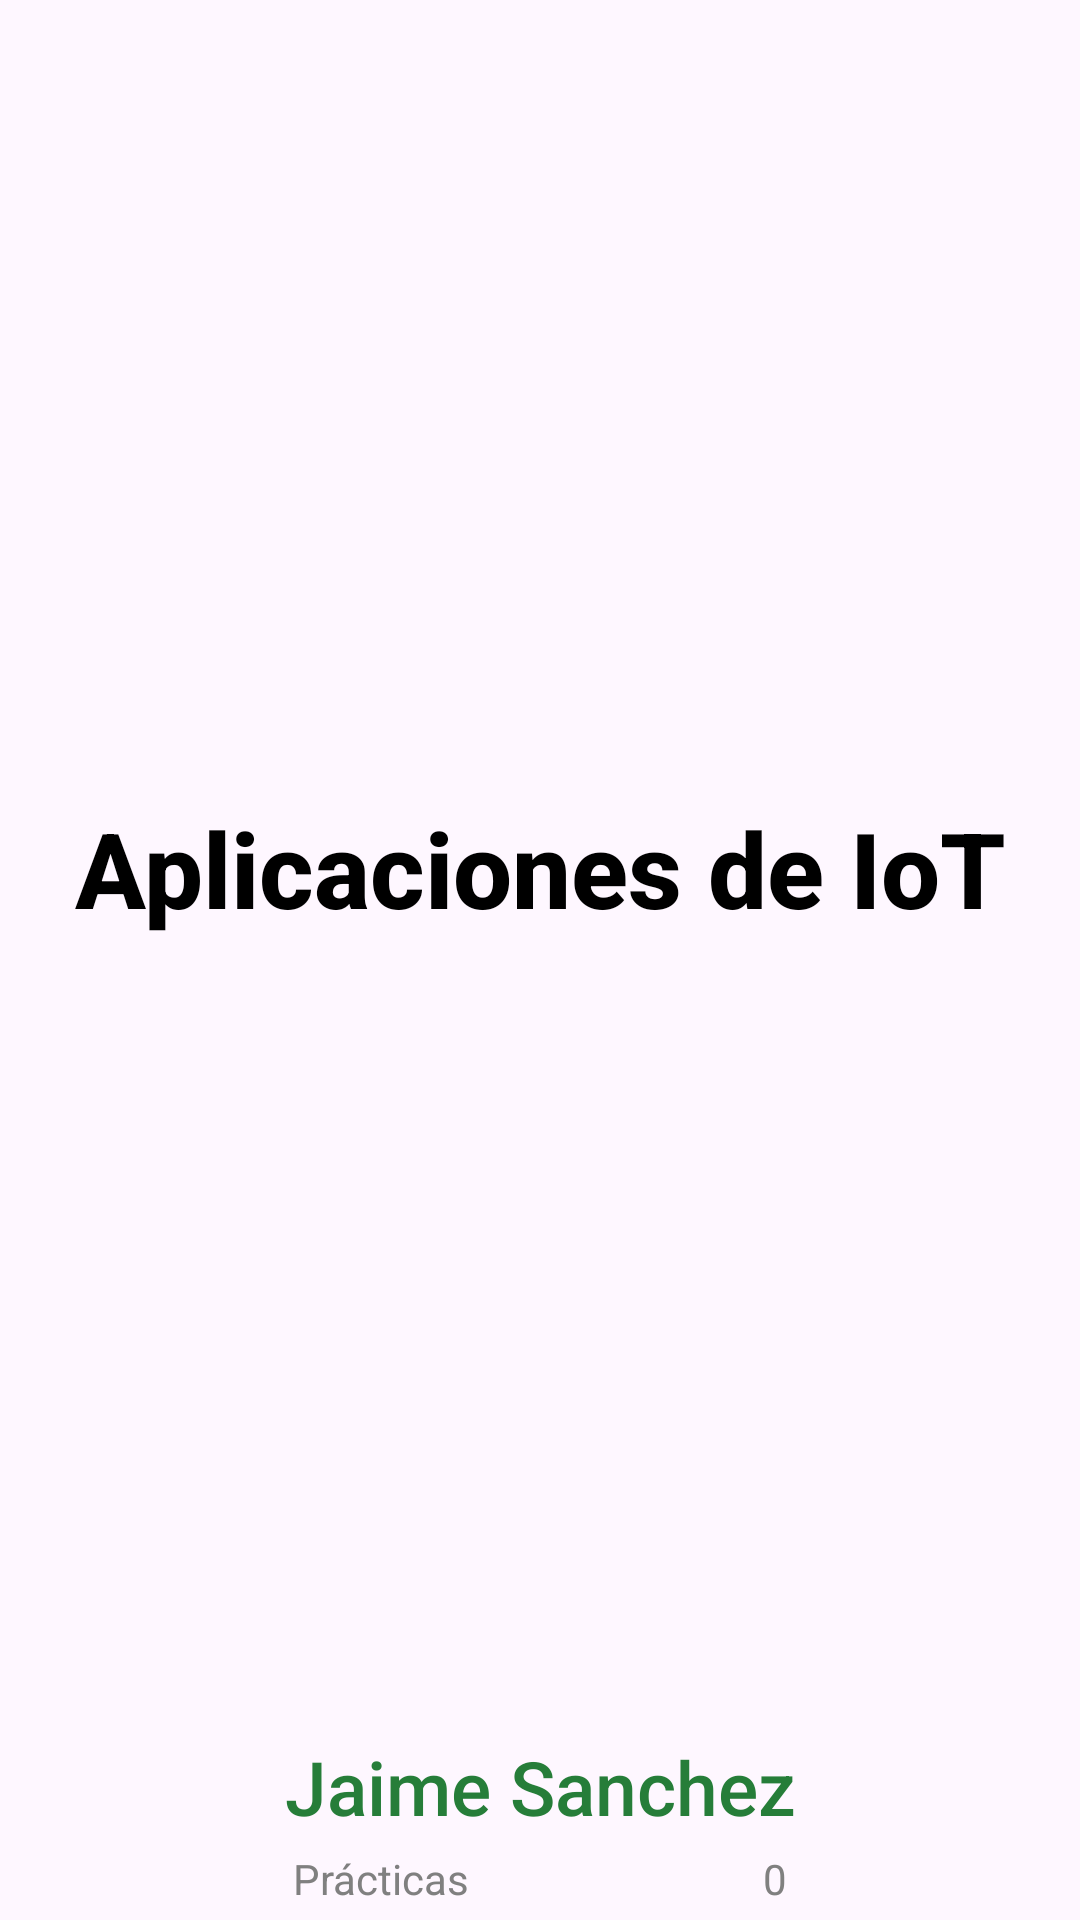

This screen was rendered from an Android layout file. Write that file and the resources it references.
<!-- AndroidManifest.xml: application theme Theme.Practicasiot -->
<!-- res/layout/fragment_home.xml -->
<?xml version="1.0" encoding="utf-8"?>
<androidx.constraintlayout.widget.ConstraintLayout xmlns:android="http://schemas.android.com/apk/res/android"
    xmlns:tools="http://schemas.android.com/tools"
    xmlns:app="http://schemas.android.com/apk/res-auto"
    android:layout_width="match_parent"
    android:layout_height="match_parent"
    tools:context=".Home">

    <ImageView
        android:id="@+id/imagen"
        android:layout_marginTop="16dp"
        android:layout_width="250dp"
        android:layout_height="250dp"
        app:layout_constraintBottom_toTopOf="@id/title"
        app:layout_constraintEnd_toEndOf="parent"
        app:layout_constraintStart_toStartOf="parent"
        app:layout_constraintTop_toTopOf="parent"
        tools:srcCompat="@drawable/iot" />

    <TextView
        android:id="@+id/title"
        android:layout_width="wrap_content"
        android:layout_height="wrap_content"
        android:text="Aplicaciones de IoT"
        app:layout_constraintTop_toBottomOf="@id/title"
        app:layout_constraintEnd_toEndOf="parent"
        app:layout_constraintStart_toStartOf="parent"
        app:layout_constraintBottom_toTopOf="@id/name"
        style="@style/title"
        />

    <TextView
        android:id="@+id/name"
        style="@style/subtitle"
        android:layout_width="wrap_content"
        android:layout_height="wrap_content"
        android:text="Jaime Sanchez"
        app:layout_constraintBottom_toTopOf="@id/practicas"
        app:layout_constraintEnd_toEndOf="parent"
        app:layout_constraintStart_toStartOf="parent"
        app:layout_constraintTop_toBottomOf="@id/title"
        />

    <TextView
        android:id="@+id/practicas"
        android:layout_width="wrap_content"
        android:layout_height="wrap_content"
        android:text="Prácticas"
        app:layout_constraintTop_toBottomOf="@id/name"
        app:layout_constraintStart_toStartOf="parent"
        app:layout_constraintEnd_toStartOf="@id/number"
        app:layout_constraintBottom_toBottomOf="parent"
        android:textColor="@color/gray"
        />

    <TextView
        android:id="@+id/number"
        android:layout_width="wrap_content"
        android:layout_height="wrap_content"
        android:text="0"
        app:layout_constraintTop_toBottomOf="@id/name"
        app:layout_constraintStart_toEndOf="@id/practicas"
        app:layout_constraintEnd_toEndOf="parent"
        app:layout_constraintBottom_toBottomOf="parent"
        android:textColor="@color/gray"/>

</androidx.constraintlayout.widget.ConstraintLayout>
<!-- resources referenced by this layout -->
<resources>
  <color name="gray">#808080</color>
  <style name="subtitle">
          <item name="android:textColor">@color/green</item>
          <item name="android:textSize">25sp</item>
          <item name="fontFamily">sans-serif-medium</item>
  
      </style>
  <style name="title">
          <item name="android:textColor">@color/black</item>
          <item name="android:textSize">35sp</item>
          <item name="fontFamily">sans-serif-medium</item>
          <item name="android:textStyle">bold</item>
  
  
      </style>
  <style name="Theme.Practicasiot" parent="Base.Theme.Practicasiot" />
  <color name="green">#267d39</color>
  <color name="black">#FF000000</color>
  <style name="Base.Theme.Practicasiot" parent="Theme.Material3.DayNight.NoActionBar">
          
          
      </style>
</resources>
